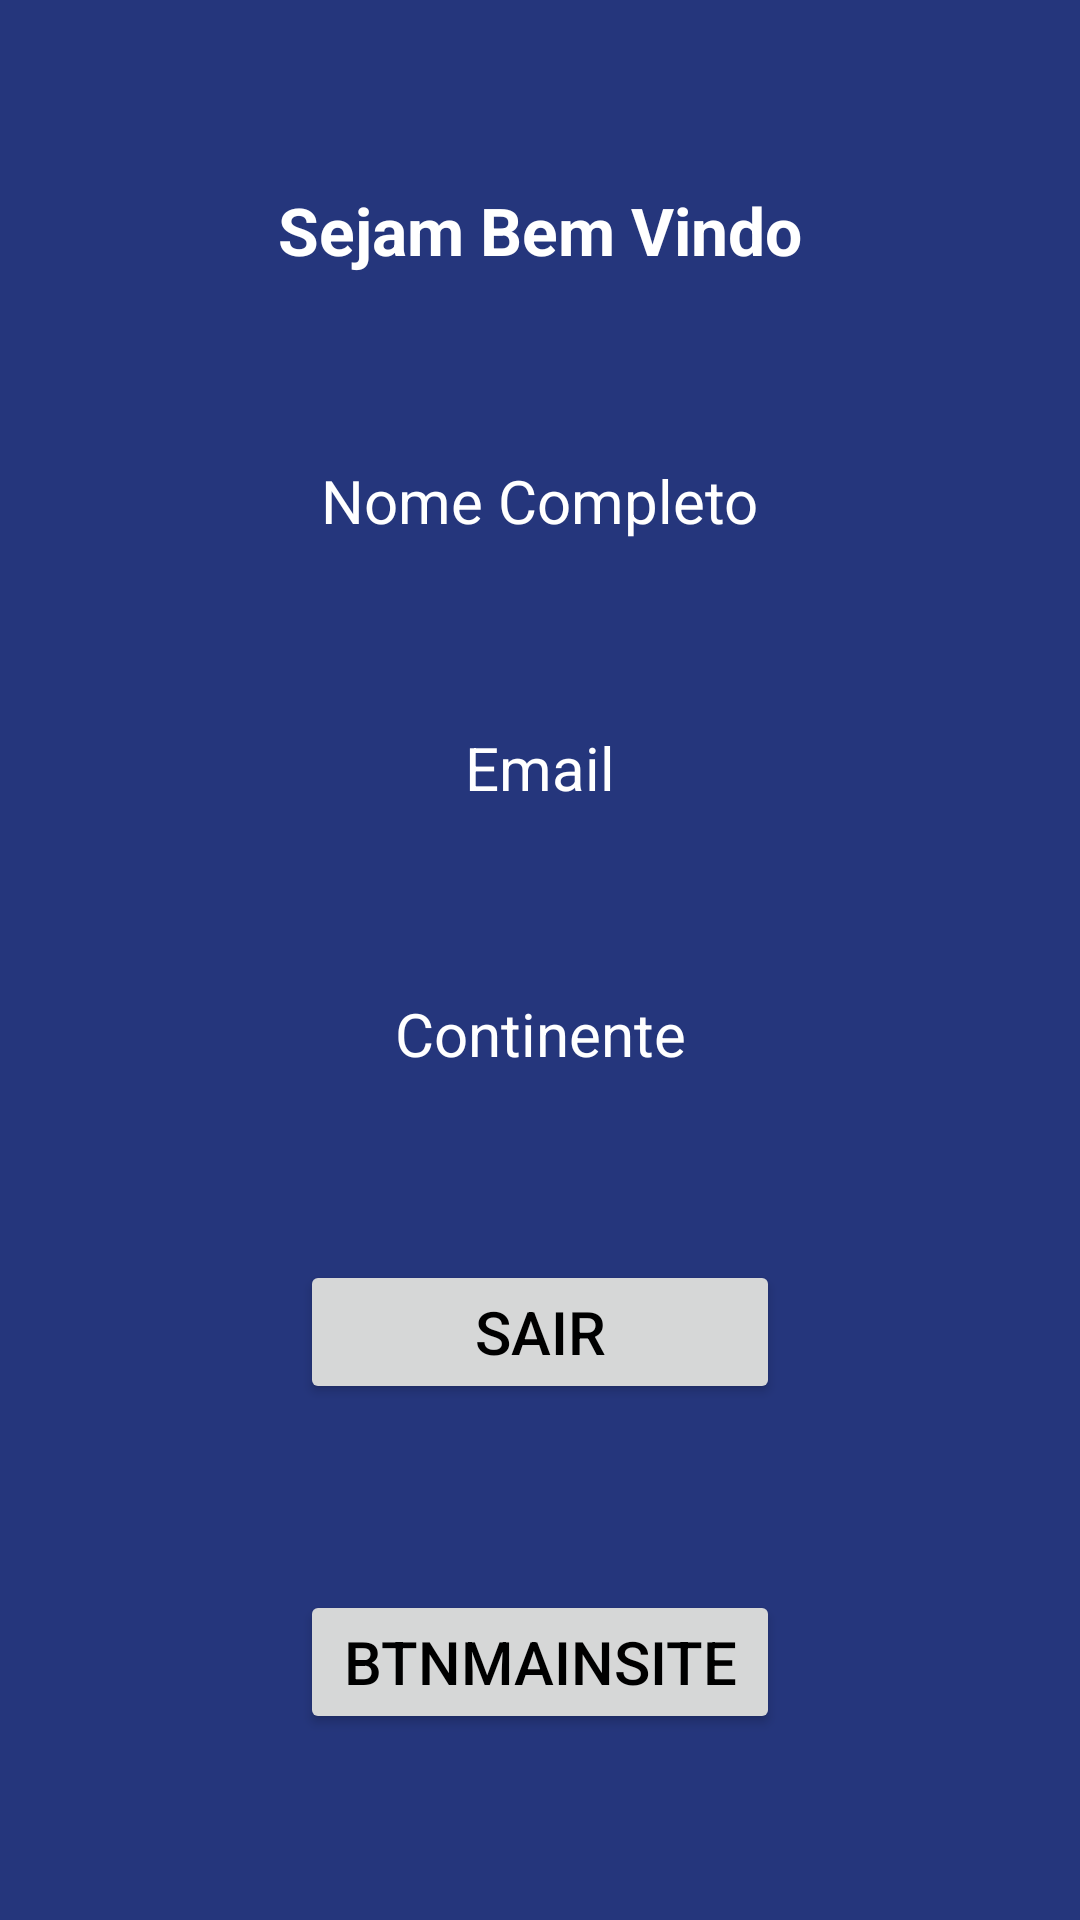

Layout XML and referenced resources for this Android screen:
<!-- AndroidManifest.xml: application theme Theme.AppEstacaoHack -->
<!-- res/layout/activity_main.xml -->
<?xml version="1.0" encoding="utf-8"?>
<androidx.constraintlayout.widget.ConstraintLayout xmlns:android="http://schemas.android.com/apk/res/android"
    xmlns:app="http://schemas.android.com/apk/res-auto"
    xmlns:tools="http://schemas.android.com/tools"
    android:layout_width="match_parent"
    android:layout_height="match_parent"
    android:background="@color/azul_hack"
    tools:context=".MainActivity">

    <TextView
        android:id="@+id/textView"
        android:layout_width="wrap_content"
        android:layout_height="wrap_content"
        android:text="Sejam Bem Vindo"
        android:textAppearance="@style/TextAppearance.AppCompat.Large"
        android:textColor="@color/white"
        android:textStyle="bold"
        app:layout_constraintBottom_toTopOf="@+id/txvMainNome"
        app:layout_constraintEnd_toEndOf="parent"
        app:layout_constraintHorizontal_bias="0.5"
        app:layout_constraintStart_toStartOf="parent"
        app:layout_constraintTop_toTopOf="parent" />

    <TextView
        android:id="@+id/txvMainNome"
        android:layout_width="wrap_content"
        android:layout_height="wrap_content"
        android:text="Nome Completo"
        android:textColor="@color/white"
        android:textSize="20sp"
        app:layout_constraintBottom_toTopOf="@+id/txvMainEmail"
        app:layout_constraintEnd_toEndOf="parent"
        app:layout_constraintHorizontal_bias="0.5"
        app:layout_constraintStart_toStartOf="parent"
        app:layout_constraintTop_toBottomOf="@+id/textView" />

    <TextView
        android:id="@+id/txvMainEmail"
        android:layout_width="wrap_content"
        android:layout_height="wrap_content"
        android:text="Email"
        android:textColor="@color/white"
        android:textSize="20sp"
        app:layout_constraintBottom_toTopOf="@+id/txvMainContinente"
        app:layout_constraintEnd_toEndOf="parent"
        app:layout_constraintHorizontal_bias="0.5"
        app:layout_constraintStart_toStartOf="parent"
        app:layout_constraintTop_toBottomOf="@+id/txvMainNome" />

    <Button
        android:id="@+id/btnMainSair"
        android:layout_width="0dp"
        android:layout_height="wrap_content"
        android:layout_marginStart="100dp"
        android:layout_marginEnd="100dp"
        android:text="Sair"
        android:textColor="@color/black"
        android:textSize="20sp"
        app:layout_constraintBottom_toTopOf="@+id/button3"
        app:layout_constraintEnd_toEndOf="parent"
        app:layout_constraintHorizontal_bias="0.5"
        app:layout_constraintStart_toStartOf="parent"
        app:layout_constraintTop_toBottomOf="@+id/txvMainContinente" />

    <Button
        android:id="@+id/button3"
        android:layout_width="0dp"
        android:layout_height="wrap_content"
        android:layout_marginStart="100dp"
        android:layout_marginEnd="100dp"
        android:text="btnMainSite"
        android:textColor="@color/black"
        android:textSize="20sp"
        app:layout_constraintBottom_toBottomOf="parent"
        app:layout_constraintEnd_toEndOf="parent"
        app:layout_constraintHorizontal_bias="0.5"
        app:layout_constraintStart_toStartOf="parent"
        app:layout_constraintTop_toBottomOf="@+id/btnMainSair" />

    <TextView
        android:id="@+id/txvMainContinente"
        android:layout_width="wrap_content"
        android:layout_height="wrap_content"
        android:text="Continente"
        android:textColor="@color/white"
        android:textSize="20sp"
        app:layout_constraintBottom_toTopOf="@+id/btnMainSair"
        app:layout_constraintEnd_toEndOf="parent"
        app:layout_constraintHorizontal_bias="0.5"
        app:layout_constraintStart_toStartOf="parent"
        app:layout_constraintTop_toBottomOf="@+id/txvMainEmail" />
</androidx.constraintlayout.widget.ConstraintLayout>
<!-- resources referenced by this layout -->
<resources>
  <color name="azul_hack">#25367c</color>
  <color name="black">#FF000000</color>
  <color name="white">#FFFFFFFF</color>
  <style name="Theme.AppEstacaoHack" parent="Theme.MaterialComponents.DayNight.NoActionBar">
          
          <item name="colorPrimary">@color/white</item>
          <item name="colorPrimaryVariant">@color/azul_hack</item>
          <item name="colorOnPrimary">@color/black</item>
          
          <item name="colorSecondary">@color/teal_200</item>
          <item name="colorSecondaryVariant">@color/teal_700</item>
          <item name="colorOnSecondary">@color/black</item>
          
          <item name="android:statusBarColor" tools:targetApi="l">?attr/colorPrimaryVariant</item>
          
      </style>
  <color name="teal_200">#FF03DAC5</color>
  <color name="teal_700">#FF018786</color>
</resources>
